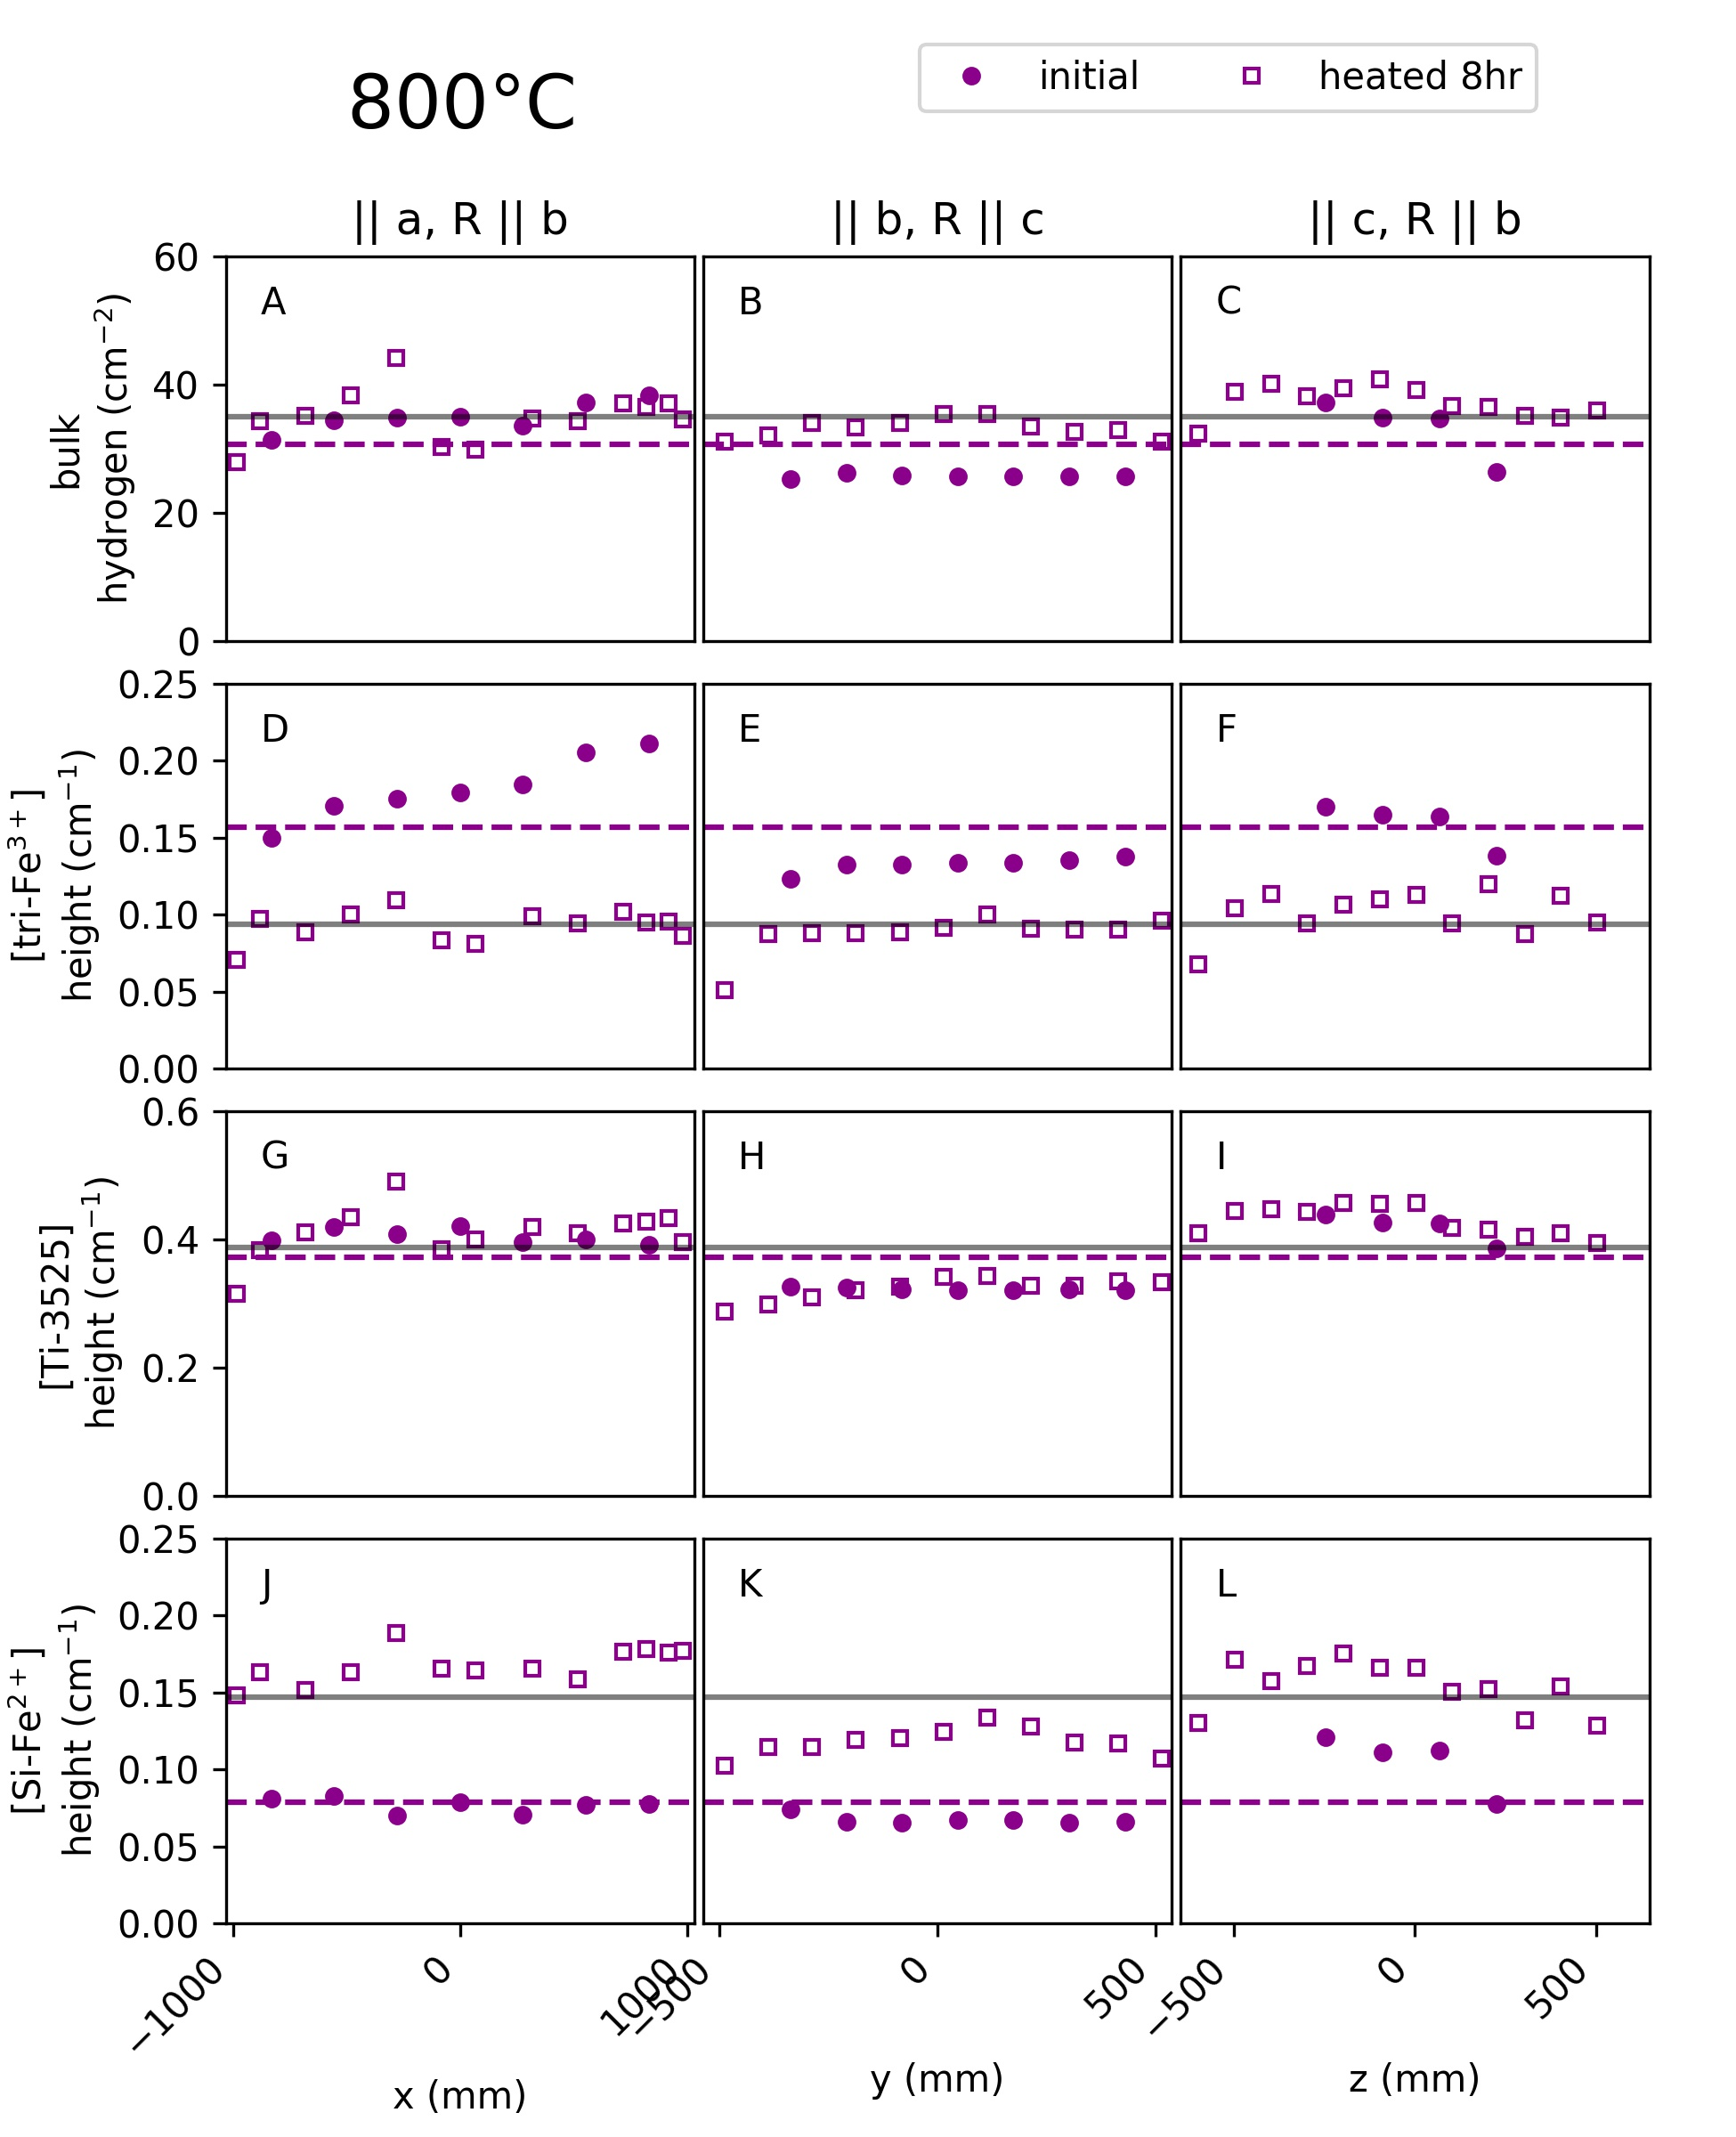

This figure's Python source:
# -*- coding: utf-8 -*-
"""
Created on Thu Mar 16 21:25:29 2017

@author: Elizabeth

Modified paper figure to emphasize absolute changes in peak heights
"""
from __future__ import print_function, division
from olivine.KilaueaIki import Kiki_spectra as kiki
import itertools
import matplotlib.pyplot as plt
import os
import olivine
import numpy as np
import string

file = os.path.join(olivine.__path__[0], 'Fig10_kiki_peakchanges_800.jpg')

wbdata = kiki.wb_Kiki_8hr

wbs = [kiki.wb_Kiki_init,
       kiki.wb_Kiki_8hr
       ]

hours = wbdata.time_seconds/3600.

for wb in wbs:
    wb.get_baselines()
    wb.make_areas()
    wb.make_peakheights(peaks=kiki.peaks)
    wb.diffs = []

conversion_factor_area2water = 0.6 # see Table1_concentrations.py
profidx = itertools.cycle([0, 1, 2])
for wb in wbs:
    for prof in wb.profiles:
        prof.areas = list(prof.areas * conversion_factor_area2water)
        wb.areas[next(profidx)] = prof.areas

for prof, iprof in zip(wbdata.profiles, kiki.wb_Kiki_init.profiles):
    prof.initial_profile = iprof

#%% the figure
mechs = ['bulk', '[tri]', '[Ti]', '[Si]']

# set styles
style = {'linestyle':'None'}
style['markeredgecolor'] = 'darkmagenta'
style['markersize'] = 4
styles = [style.copy(), style.copy()]
styles[0]['marker'] = 'o'
styles[1]['marker'] = 's'
styles[0]['markerfacecolor'] = 'darkmagenta'
styles[1]['markerfacecolor'] = 'none'
styles[1]['label'] = 'heated 8hr'
styles[0]['label'] = 'initial'
#styles[1]['markeredgecolor'] = 'k'
     
# make the axes
fig = plt.figure()
fig.set_size_inches(6.5, 8)
xstart = 0.13
ypstart = 0.1
wgap = 0.005
width = 0.27
height = 0.18
hgap = 0.02
ytxt_shifts = [0.2, 0.2, 0.2, 0.7, 0.2]
axes = []
for peak in range(len(mechs)):
    ax1 = fig.add_axes([xstart, ypstart, width, height])
    ax2 = fig.add_axes([xstart+width+wgap, ypstart, width, height])
    ax3 = fig.add_axes([xstart+2*width+2*wgap, ypstart, width, height])
    axes.append([ax1, ax2, ax3])
    ypstart = ypstart + hgap + height

# label the axes    
for idx, ax3 in enumerate(axes):
    for ax in ax3:
        if idx != 0:
            ax.axes.get_xaxis().set_ticks([])
    ax3[1].axes.get_yaxis().set_ticks([])
    ax3[2].axes.get_yaxis().set_ticks([])
axes[0][0].set_xlabel('x (mm)')
axes[0][1].set_xlabel('y (mm)')
axes[0][2].set_xlabel('z (mm)')
axes[3][0].set_ylabel('bulk\nhydrogen (cm$^{-2}$)')
axes[0][0].set_ylabel('[Si-Fe$^{2+}$]\nheight (cm$^{-1}$)')
axes[1][0].set_ylabel('[Ti-3525]\nheight (cm$^{-1}$)')
axes[2][0].set_ylabel('[tri-Fe$^{3+}$]\nheight (cm$^{-1}$)')

# bulk water data
idx = -1
for wb, style in zip(wbs, styles):
    wb.plot_areas_3panels(axes3=axes[idx], styles3=[style]*3, 
                          centered=True, show_errorbars=False,
                          wholeblock=False)
for idx, ax in enumerate(axes[idx]):
    ax.set_title(''.join(('|| ', wbdata.directions[idx],
                          ', R || ', wbdata.raypaths[idx])))

# peak height data
for idx in [0, 1, 2]:
    for wb, style in zip(wbs, styles):
        wb.plot_areas_3panels(axes3=axes[idx], styles3=[style]*3, 
                              centered=True, show_errorbars=False,
                              wholeblock=False, heights_instead=True,
                              peak_idx=idx)   


# initial and final overall values        
bulkH_initial = np.mean(list(itertools.chain(*kiki.wb_Kiki_init.areas)))
bulkH_final = np.mean(list(itertools.chain(*kiki.wb_Kiki_8hr.areas)))

for wb in wbs:
    wb.peakpos = wb.profiles[0].peakpos
    wb.peakSi = [prof.peak_heights[0] for prof in wb.profiles]
    wb.peakTi = [prof.peak_heights[1] for prof in wb.profiles]
    wb.peakTri = [prof.peak_heights[2] for prof in wb.profiles]
    wb.peakSi_mean = np.mean(list(itertools.chain(*wb.peakSi)))
    wb.peakTi_mean = np.mean(list(itertools.chain(*wb.peakTi)))
    wb.peakTri_mean = np.mean(list(itertools.chain(*wb.peakTri)))

def plot_initial_line(init, ax3):
    for ax in ax3:
        ax.plot(ax.get_xlim(), [init, init], '--', color='darkmagenta')


def plot_final_line(final, ax3):
    for ax in ax3:
        ax.plot(ax.get_xlim(), [final, final], '-', color='k', alpha=0.5)

plot_initial_line(bulkH_initial, axes[-1])
plot_final_line(bulkH_final, axes[-1])
plot_initial_line(wbs[0].peakSi_mean, axes[0])
plot_final_line(wbs[1].peakSi_mean, axes[0])
plot_initial_line(wbs[0].peakTi_mean, axes[1])
plot_final_line(wbs[1].peakTi_mean, axes[1])
plot_initial_line(wbs[0].peakTri_mean, axes[2])
plot_final_line(wbs[1].peakTri_mean, axes[2])
    
print()
print('[Si] peak')
print('initial:', kiki.wb_Kiki_init.peakSi_mean)
print('final:', kiki.wb_Kiki_8hr.peakSi_mean)
print('change:', kiki.wb_Kiki_8hr.peakSi_mean - kiki.wb_Kiki_init.peakSi_mean)
print()
print('[Tri] peak')
print('initial:', kiki.wb_Kiki_init.peakTri_mean)
print('final:', kiki.wb_Kiki_8hr.peakTri_mean)
print('change:', kiki.wb_Kiki_8hr.peakTri_mean - kiki.wb_Kiki_init.peakTri_mean)
print()
print('[Ti] peak')
print('initial:', kiki.wb_Kiki_init.peakTi_mean)
print('final:', kiki.wb_Kiki_8hr.peakTi_mean)
print('change:', kiki.wb_Kiki_8hr.peakTi_mean - kiki.wb_Kiki_init.peakTi_mean)
print()
print('bulk H')
print('initial:', bulkH_initial)
print('final:', bulkH_final)
print('change:', bulkH_final - bulkH_initial)
 

#for ax3, wb in zip(axes, kiki.wb_Kiki_init):

#    metastable = 
#    
#    for ax in ax3:
#        ax.plot(ax.get_xlim(), [1., 1.], '--', color='darkmagenta', 
#                alpha=0.6)
#        
       
# diffusion
#pv = dlib.pv.whatIsD(800, printout=False)
#styleD1 = {'color':'darkmagenta', 'linestyle':'-', 'label':'6hr fit'}
#styleD2 = {'color':'k', 'linestyle':':', 'label':'6hr PV'}
#mechs.reverse()
#ytxts = [0.5, 0.1, 0.1, 0.1]
#for mech, ax3, ytxt in zip(mechs, axes, ytxts):
#    # PV
#    wbdata.plot_diffusion(axes3=ax3,
#                      log10D_m2s=pv,
#                      wholeblock_diffusion=True,
#                      labelD=False, 
#                      style_diffusion=styleD2)
    
##     best fit at 1000C
#    Ddata = Kdiffusivities[Kdiffusivities.mechanism == mech]
#    D3 = list(Ddata.log10D)
#    wbdata.plot_diffusion(axes3=ax3,
#                          log10D_m2s=D3,
#                          wholeblock_diffusion=True,
#                          labelD=False, 
#                          style_diffusion=styleD1)
#    
#    for D, ax in zip(D3, ax3): 
#        tstring = ''.join(('10$^{', '{:.1f}'.format(D), '}$ m$^2$/s'))
#        ax.text(0, ytxt, tstring, color='darkmagenta', va='center', ha='center')
    
# set axes limits and labels
ytops = [60, 0.25, 0.6, 0.25]
letters = iter(string.ascii_uppercase)
for ytop, idx in zip(ytops, [3, 2, 1, 0]):
    for ax in axes[idx]:
        ax.set_ylim(0, ytop)
        letter = next(letters)
        x = ax.get_xlim()[0] - 0.15*ax.get_xlim()[0]
        ax.text(x, ytop-0.15*ytop, letter)

for idx in range(3):
    axes[idx][1].set_title('')

axes[-1][0].text(0, 80, '800$\degree$C', fontsize=20, ha='center')
axes[-1][2].legend(loc=1, ncol=3, bbox_to_anchor=(0.8, 1.6))

for ax in axes[0]:
    plt.setp(ax.xaxis.get_majorticklabels(), rotation=45, ha='right')

fig.autofmt_xdate()
fig.savefig(file, dpi=300, format='jpg')